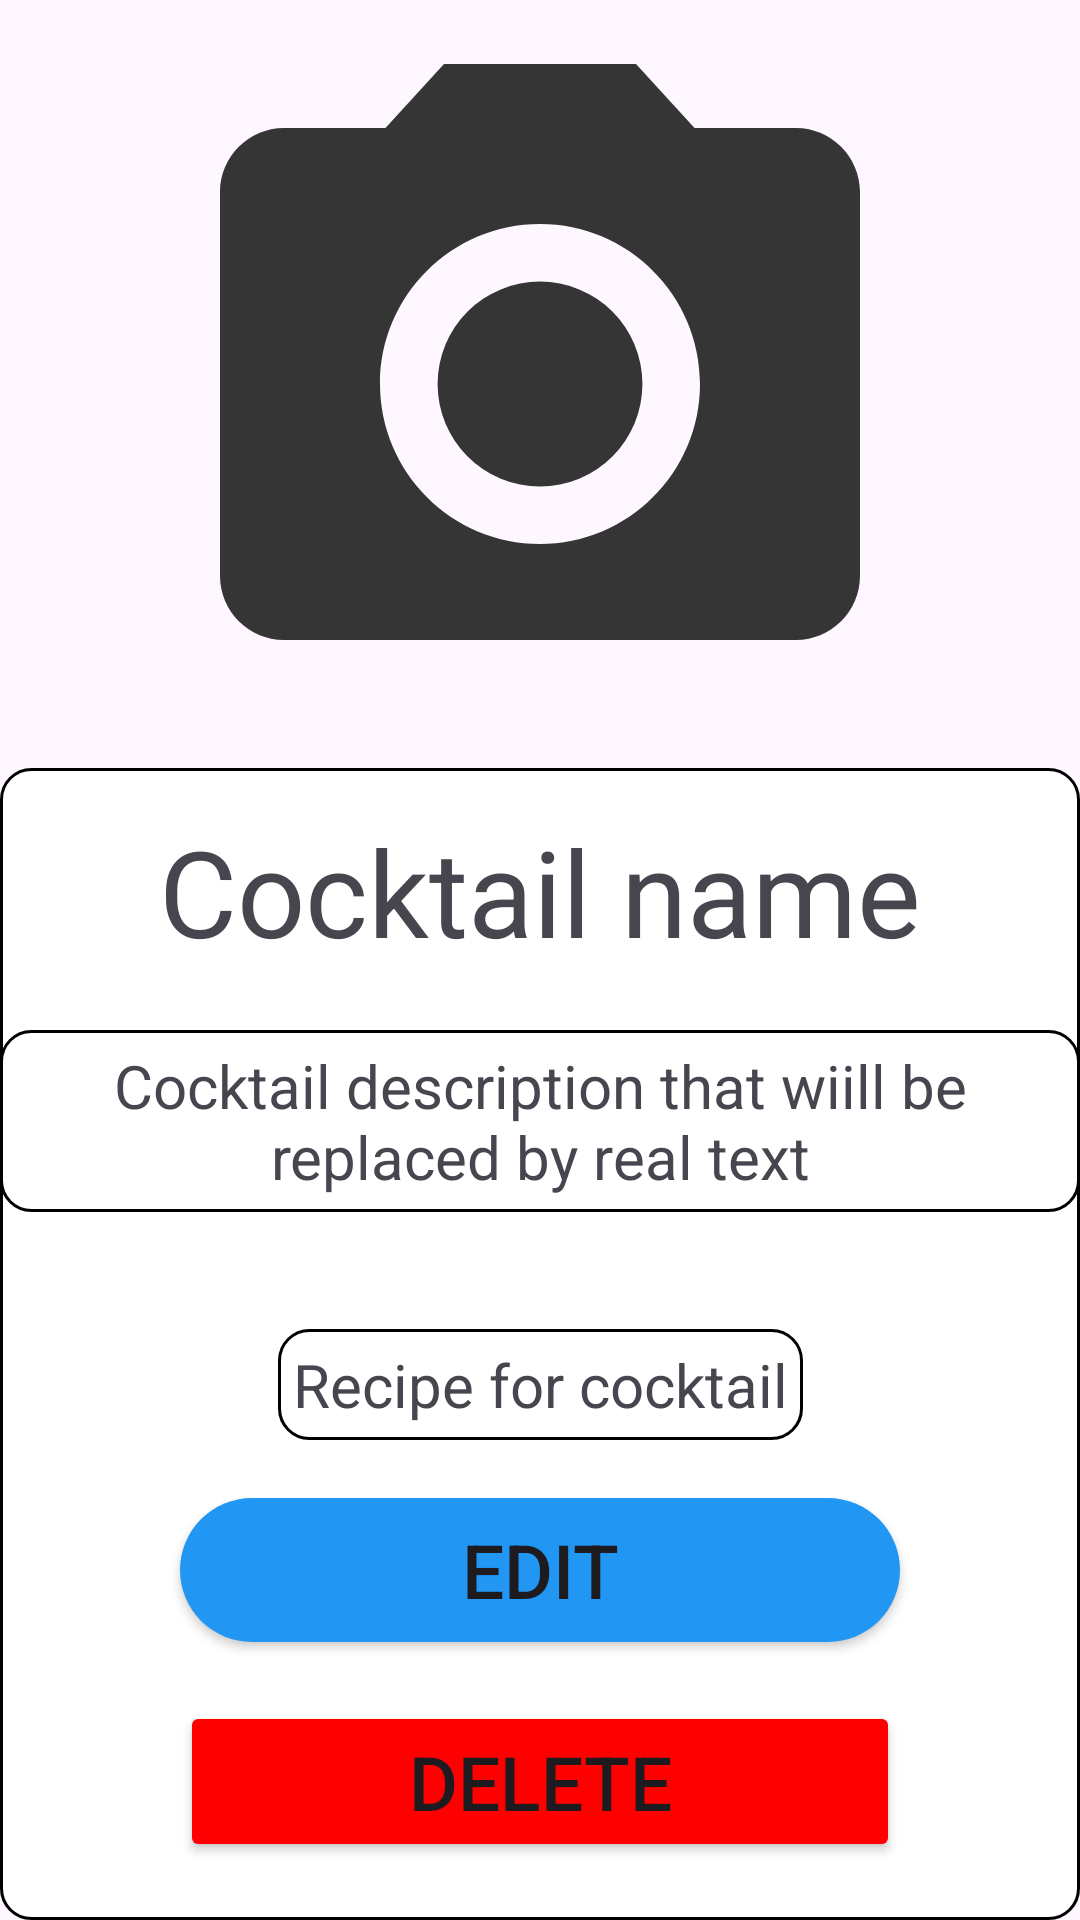

Android layout source for this screen:
<!-- AndroidManifest.xml: application theme Theme.SurfAndroidSummerSchool2023 -->
<!-- res/layout/current_cocktail_info.xml -->
<?xml version="1.0" encoding="utf-8"?>
<LinearLayout
    xmlns:android="http://schemas.android.com/apk/res/android"
    xmlns:app="http://schemas.android.com/apk/res-auto"
    xmlns:tools="http://schemas.android.com/tools"
    android:layout_width="match_parent"
    android:layout_height="match_parent"
    android:orientation="vertical"
    tools:context=".windows.CurrentCocktailInfo">

    <RelativeLayout
        android:layout_width="match_parent"
        android:layout_height="0dp"
        android:layout_weight="0.4"
        android:background="@android:color/transparent">
        <ImageView
            android:id="@+id/CCI_CocktailImage_IV"
            android:layout_width="match_parent"
            android:layout_height="match_parent"
            android:src="@drawable/img_default"/>
    </RelativeLayout>

    <androidx.constraintlayout.widget.ConstraintLayout
        android:layout_width="match_parent"
        android:layout_height="0dp"
        android:layout_weight="0.6"
        android:background="@drawable/roundborder_background">

        <TextView
            android:layout_marginTop="5dp"
            android:id="@+id/CCI_Name_TV"
            android:layout_width="wrap_content"
            android:layout_height="wrap_content"
            app:layout_constraintStart_toStartOf="parent"
            app:layout_constraintTop_toTopOf="parent"
            app:layout_constraintEnd_toEndOf="parent"
            app:layout_constraintBottom_toTopOf="@id/CCI_Description_TV"
            android:text="Cocktail name"
            android:layout_marginBottom="5dp"
            android:textSize="40sp" />

        <TextView
            android:padding="5dp"
            android:background="@drawable/roundborder_background"
            android:layout_marginTop="5dp"
            android:layout_marginBottom="5dp"
            android:id="@+id/CCI_Description_TV"
            android:layout_width="wrap_content"
            android:layout_height="wrap_content"
            app:layout_constraintStart_toStartOf="parent"
            app:layout_constraintEnd_toEndOf="parent"
            app:layout_constraintBottom_toTopOf="@id/CCI_Ingredients_RV"
            app:layout_constraintTop_toBottomOf="@id/CCI_Name_TV"
            android:text="Cocktail description that wiill be replaced by real text"
            android:textSize="20sp"
            android:textAlignment="center" />

        <androidx.recyclerview.widget.RecyclerView
            android:layout_marginTop="5dp"
            android:layout_marginBottom="5dp"
            android:id="@+id/CCI_Ingredients_RV"
            android:layout_width="wrap_content"
            android:layout_height="wrap_content"
            app:layout_constraintStart_toStartOf="parent"
            app:layout_constraintEnd_toEndOf="parent"
            app:layout_constraintTop_toBottomOf="@id/CCI_Description_TV"
            android:layout_marginStart="30dp"
            android:layout_marginEnd="30dp"
            app:layout_constraintBottom_toTopOf="@id/CCI_CocktailRecipe_TV"
            tools:listitem="@layout/non_editable_ingredient_item"/>

        <TextView
            android:padding="5dp"
            android:background="@drawable/roundborder_background"
            android:layout_marginTop="5dp"
            android:layout_marginBottom="5dp"
            android:id="@+id/CCI_CocktailRecipe_TV"
            android:layout_width="wrap_content"
            android:layout_height="wrap_content"
            app:layout_constraintStart_toStartOf="parent"
            app:layout_constraintEnd_toEndOf="parent"
            app:layout_constraintTop_toBottomOf="@id/CCI_Ingredients_RV"
            app:layout_constraintBottom_toTopOf="@id/CCI_EditInfo_B"
            android:text="Recipe for cocktail"
            android:textSize="20sp"/>

        <Button
            android:layout_marginStart="60dp"
            android:layout_marginEnd="60dp"
            android:layout_marginTop="5dp"
            android:layout_marginBottom="5dp"
            android:id="@+id/CCI_EditInfo_B"
            android:layout_width="match_parent"
            android:layout_height="wrap_content"
            app:layout_constraintStart_toStartOf="parent"
            android:background="@drawable/button_background"
            app:layout_constraintEnd_toEndOf="parent"
            app:layout_constraintTop_toBottomOf="@id/CCI_CocktailRecipe_TV"
            app:layout_constraintBottom_toTopOf="@id/CCI_DeleteCocktail_B"
            android:text="@string/edit_text"
            android:textSize="25sp" />

        <Button
            android:layout_marginTop="5dp"
            android:layout_marginBottom="10dp"
            android:layout_marginStart="60dp"
            android:layout_marginEnd="60dp"
            android:id="@+id/CCI_DeleteCocktail_B"
            android:layout_width="match_parent"
            android:layout_height="wrap_content"
            app:layout_constraintStart_toStartOf="parent"
            app:layout_constraintEnd_toEndOf="parent"
            app:layout_constraintBottom_toBottomOf="parent"
            app:layout_constraintTop_toBottomOf="@id/CCI_EditInfo_B"
            android:text="@string/delete_text"
            android:textSize="25sp"
            android:backgroundTint="#FF0000"/>
    </androidx.constraintlayout.widget.ConstraintLayout>
</LinearLayout>
<!-- res/layout/non_editable_ingredient_item.xml (included above) -->
<?xml version="1.0" encoding="utf-8"?>
<androidx.constraintlayout.widget.ConstraintLayout xmlns:android="http://schemas.android.com/apk/res/android"
    android:layout_width="match_parent"
    android:layout_height="wrap_content"
    xmlns:app="http://schemas.android.com/apk/res-auto"
    android:padding="5dp">

    <TextView
        android:id="@+id/NEII_RecipeName_TV"
        android:layout_width="wrap_content"
        android:layout_height="wrap_content"
        app:layout_constraintStart_toStartOf="parent"
        app:layout_constraintTop_toTopOf="parent"
        app:layout_constraintEnd_toEndOf="parent"
        app:layout_constraintBottom_toBottomOf="parent"
        android:text="Some recipe name"
        android:textSize="18sp" />
</androidx.constraintlayout.widget.ConstraintLayout>
<!-- resources referenced by this layout -->
<resources>
  <!-- drawable button_background (drawable) -->
  <?xml version="1.0" encoding="utf-8"?>
  <shape xmlns:android="http://schemas.android.com/apk/res/android">
      <solid
          android:color="#2196F3" />
      <corners
          android:radius="500dp" />
  </shape>
  <!-- drawable img_default (drawable) -->
  <vector android:autoMirrored="true" android:height="24dp"
      android:tint="#353535" android:viewportHeight="24"
      android:viewportWidth="24" android:width="24dp" xmlns:android="http://schemas.android.com/apk/res/android">
      <path android:fillColor="@android:color/white" android:pathData="M12,12m-3.2,0a3.2,3.2 0,1 1,6.4 0a3.2,3.2 0,1 1,-6.4 0"/>
      <path android:fillColor="@android:color/white" android:pathData="M9,2L7.17,4L4,4c-1.1,0 -2,0.9 -2,2v12c0,1.1 0.9,2 2,2h16c1.1,0 2,-0.9 2,-2L22,6c0,-1.1 -0.9,-2 -2,-2h-3.17L15,2L9,2zM12,17c-2.76,0 -5,-2.24 -5,-5s2.24,-5 5,-5 5,2.24 5,5 -2.24,5 -5,5z"/>
  </vector>
  <!-- drawable roundborder_background (drawable) -->
  <?xml version="1.0" encoding="utf-8"?>
  <shape
      xmlns:android="http://schemas.android.com/apk/res/android"
      android:shape="rectangle">
  <solid
      android:color="@color/white" />
      <stroke
          android:width="1dp"
          android:color="@color/black" />
      <corners android:radius="10dp" />
  </shape>
  <string name="delete_text">Delete</string>
  <string name="edit_text">Edit</string>
  <style name="Theme.SurfAndroidSummerSchool2023" parent="Base.Theme.SurfAndroidSummerSchool2023" />
  <style name="Base.Theme.SurfAndroidSummerSchool2023" parent="Theme.Material3.DayNight.NoActionBar">
          
          
      </style>
  <!-- not gathered from this repository: default colours our renderer supplied (Android Studio template values) -->
  <color name="black">#FF000000</color>
  <color name="white">#FFFFFFFF</color>
</resources>
